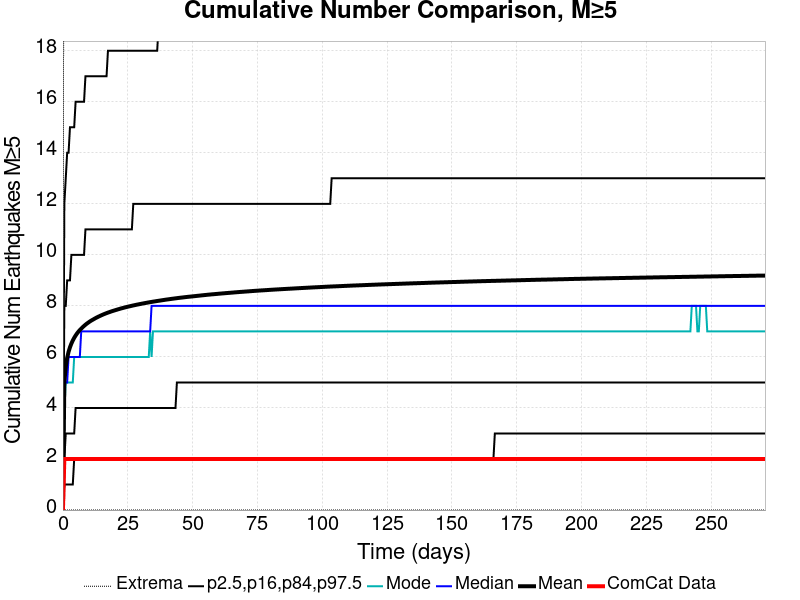

The data file committed next to this chart (first rows):
Time (days), ComCat Data, Simulation Mean, Simulation Median, Simulation Mode, Simulation Minimum, Simulation Maximum, 2.5 %-ile, 16 %-ile, 84 %-ile, 97.5 %-ile
0.0, 0.0, 0.0, 0.0, 0.0, 0.0, 0.0, 0.0, 0.0, 0.0, 0.0
0.5425, 2.0, 5.006, 5.0, 4.0, 0.0, 40.0, 1.0, 2.0, 8.0, 12.0
1.085, 2.0, 5.616, 5.0, 5.0, 0.0, 48.0, 1.0, 3.0, 8.0, 13.0
1.628, 2.0, 5.963, 5.0, 5.0, 0.0, 49.0, 1.0, 3.0, 9.0, 14.0
2.17, 2.0, 6.199, 6.0, 5.0, 0.0, 52.0, 1.0, 3.0, 9.0, 14.0
2.713, 2.0, 6.379, 6.0, 5.0, 0.0, 53.0, 1.0, 3.0, 9.0, 15.0
3.255, 2.0, 6.524, 6.0, 5.0, 0.0, 53.0, 1.0, 3.0, 10.0, 15.0
3.798, 2.0, 6.644, 6.0, 5.0, 0.0, 55.0, 1.0, 3.0, 10.0, 15.0
4.34, 2.0, 6.748, 6.0, 6.0, 0.0, 57.0, 2.0, 3.0, 10.0, 15.0
4.883, 2.0, 6.839, 6.0, 6.0, 0.0, 58.0, 2.0, 4.0, 10.0, 16.0
5.425, 2.0, 6.919, 6.0, 6.0, 0.0, 59.0, 2.0, 4.0, 10.0, 16.0
5.968, 2.0, 6.99, 6.0, 6.0, 0.0, 59.0, 2.0, 4.0, 10.0, 16.0
6.51, 2.0, 7.053, 6.0, 6.0, 0.0, 59.0, 2.0, 4.0, 10.0, 16.0
7.053, 2.0, 7.11, 7.0, 6.0, 0.0, 59.0, 2.0, 4.0, 10.0, 16.0
7.595, 2.0, 7.164, 7.0, 6.0, 0.0, 59.0, 2.0, 4.0, 10.0, 16.0
8.138, 2.0, 7.215, 7.0, 6.0, 0.0, 62.0, 2.0, 4.0, 10.0, 16.0
8.68, 2.0, 7.263, 7.0, 6.0, 0.0, 62.0, 2.0, 4.0, 11.0, 17.0
9.223, 2.0, 7.306, 7.0, 6.0, 0.0, 62.0, 2.0, 4.0, 11.0, 17.0
9.765, 2.0, 7.346, 7.0, 6.0, 0.0, 62.0, 2.0, 4.0, 11.0, 17.0
10.31, 2.0, 7.385, 7.0, 6.0, 0.0, 63.0, 2.0, 4.0, 11.0, 17.0
10.85, 2.0, 7.421, 7.0, 6.0, 0.0, 63.0, 2.0, 4.0, 11.0, 17.0
11.39, 2.0, 7.452, 7.0, 6.0, 0.0, 63.0, 2.0, 4.0, 11.0, 17.0
11.94, 2.0, 7.484, 7.0, 6.0, 0.0, 63.0, 2.0, 4.0, 11.0, 17.0
12.48, 2.0, 7.516, 7.0, 6.0, 0.0, 63.0, 2.0, 4.0, 11.0, 17.0
13.02, 2.0, 7.545, 7.0, 6.0, 0.0, 63.0, 2.0, 4.0, 11.0, 17.0
13.56, 2.0, 7.572, 7.0, 6.0, 0.0, 63.0, 2.0, 4.0, 11.0, 17.0
14.11, 2.0, 7.599, 7.0, 6.0, 0.0, 63.0, 2.0, 4.0, 11.0, 17.0
14.65, 2.0, 7.625, 7.0, 6.0, 0.0, 63.0, 2.0, 4.0, 11.0, 17.0
15.19, 2.0, 7.649, 7.0, 6.0, 0.0, 63.0, 2.0, 4.0, 11.0, 17.0
15.73, 2.0, 7.673, 7.0, 6.0, 0.0, 63.0, 2.0, 4.0, 11.0, 17.0
16.28, 2.0, 7.695, 7.0, 6.0, 0.0, 63.0, 2.0, 4.0, 11.0, 17.0
16.82, 2.0, 7.716, 7.0, 6.0, 0.0, 63.0, 2.0, 4.0, 11.0, 17.0
17.36, 2.0, 7.737, 7.0, 6.0, 0.0, 63.0, 2.0, 4.0, 11.0, 18.0
17.9, 2.0, 7.757, 7.0, 6.0, 0.0, 63.0, 2.0, 4.0, 11.0, 18.0
18.45, 2.0, 7.776, 7.0, 6.0, 0.0, 63.0, 2.0, 4.0, 11.0, 18.0
18.99, 2.0, 7.795, 7.0, 6.0, 0.0, 63.0, 2.0, 4.0, 11.0, 18.0
19.53, 2.0, 7.812, 7.0, 6.0, 0.0, 63.0, 2.0, 4.0, 11.0, 18.0
20.07, 2.0, 7.829, 7.0, 6.0, 0.0, 63.0, 2.0, 4.0, 11.0, 18.0
20.62, 2.0, 7.846, 7.0, 6.0, 0.0, 63.0, 2.0, 4.0, 11.0, 18.0
21.16, 2.0, 7.863, 7.0, 6.0, 0.0, 64.0, 2.0, 4.0, 11.0, 18.0
21.7, 2.0, 7.879, 7.0, 6.0, 0.0, 64.0, 2.0, 4.0, 11.0, 18.0
22.24, 2.0, 7.895, 7.0, 6.0, 0.0, 64.0, 2.0, 4.0, 11.0, 18.0
22.79, 2.0, 7.91, 7.0, 6.0, 0.0, 64.0, 2.0, 4.0, 11.0, 18.0
23.33, 2.0, 7.925, 7.0, 6.0, 0.0, 64.0, 2.0, 4.0, 11.0, 18.0
23.87, 2.0, 7.939, 7.0, 6.0, 0.0, 64.0, 2.0, 4.0, 11.0, 18.0
24.41, 2.0, 7.953, 7.0, 6.0, 0.0, 64.0, 2.0, 4.0, 11.0, 18.0
24.96, 2.0, 7.967, 7.0, 6.0, 0.0, 64.0, 2.0, 4.0, 11.0, 18.0
25.5, 2.0, 7.98, 7.0, 6.0, 0.0, 64.0, 2.0, 4.0, 11.0, 18.0
26.04, 2.0, 7.993, 7.0, 6.0, 0.0, 64.0, 2.0, 4.0, 11.0, 18.0
26.58, 2.0, 8.006, 7.0, 6.0, 0.0, 64.0, 2.0, 4.0, 11.0, 18.0
27.13, 2.0, 8.018, 7.0, 6.0, 0.0, 64.0, 2.0, 4.0, 12.0, 18.0
27.67, 2.0, 8.03, 7.0, 6.0, 0.0, 64.0, 2.0, 4.0, 12.0, 18.0
28.21, 2.0, 8.042, 7.0, 6.0, 0.0, 65.0, 2.0, 4.0, 12.0, 18.0
28.75, 2.0, 8.053, 7.0, 6.0, 0.0, 65.0, 2.0, 4.0, 12.0, 18.0
29.3, 2.0, 8.064, 7.0, 6.0, 0.0, 65.0, 2.0, 4.0, 12.0, 18.0
29.84, 2.0, 8.075, 7.0, 6.0, 0.0, 66.0, 2.0, 4.0, 12.0, 18.0
30.38, 2.0, 8.086, 7.0, 6.0, 0.0, 66.0, 2.0, 4.0, 12.0, 18.0
30.92, 2.0, 8.097, 7.0, 6.0, 0.0, 66.0, 2.0, 4.0, 12.0, 18.0
31.47, 2.0, 8.107, 7.0, 6.0, 0.0, 66.0, 2.0, 4.0, 12.0, 18.0
32.01, 2.0, 8.118, 7.0, 6.0, 0.0, 66.0, 2.0, 4.0, 12.0, 18.0
... 440 more rows
